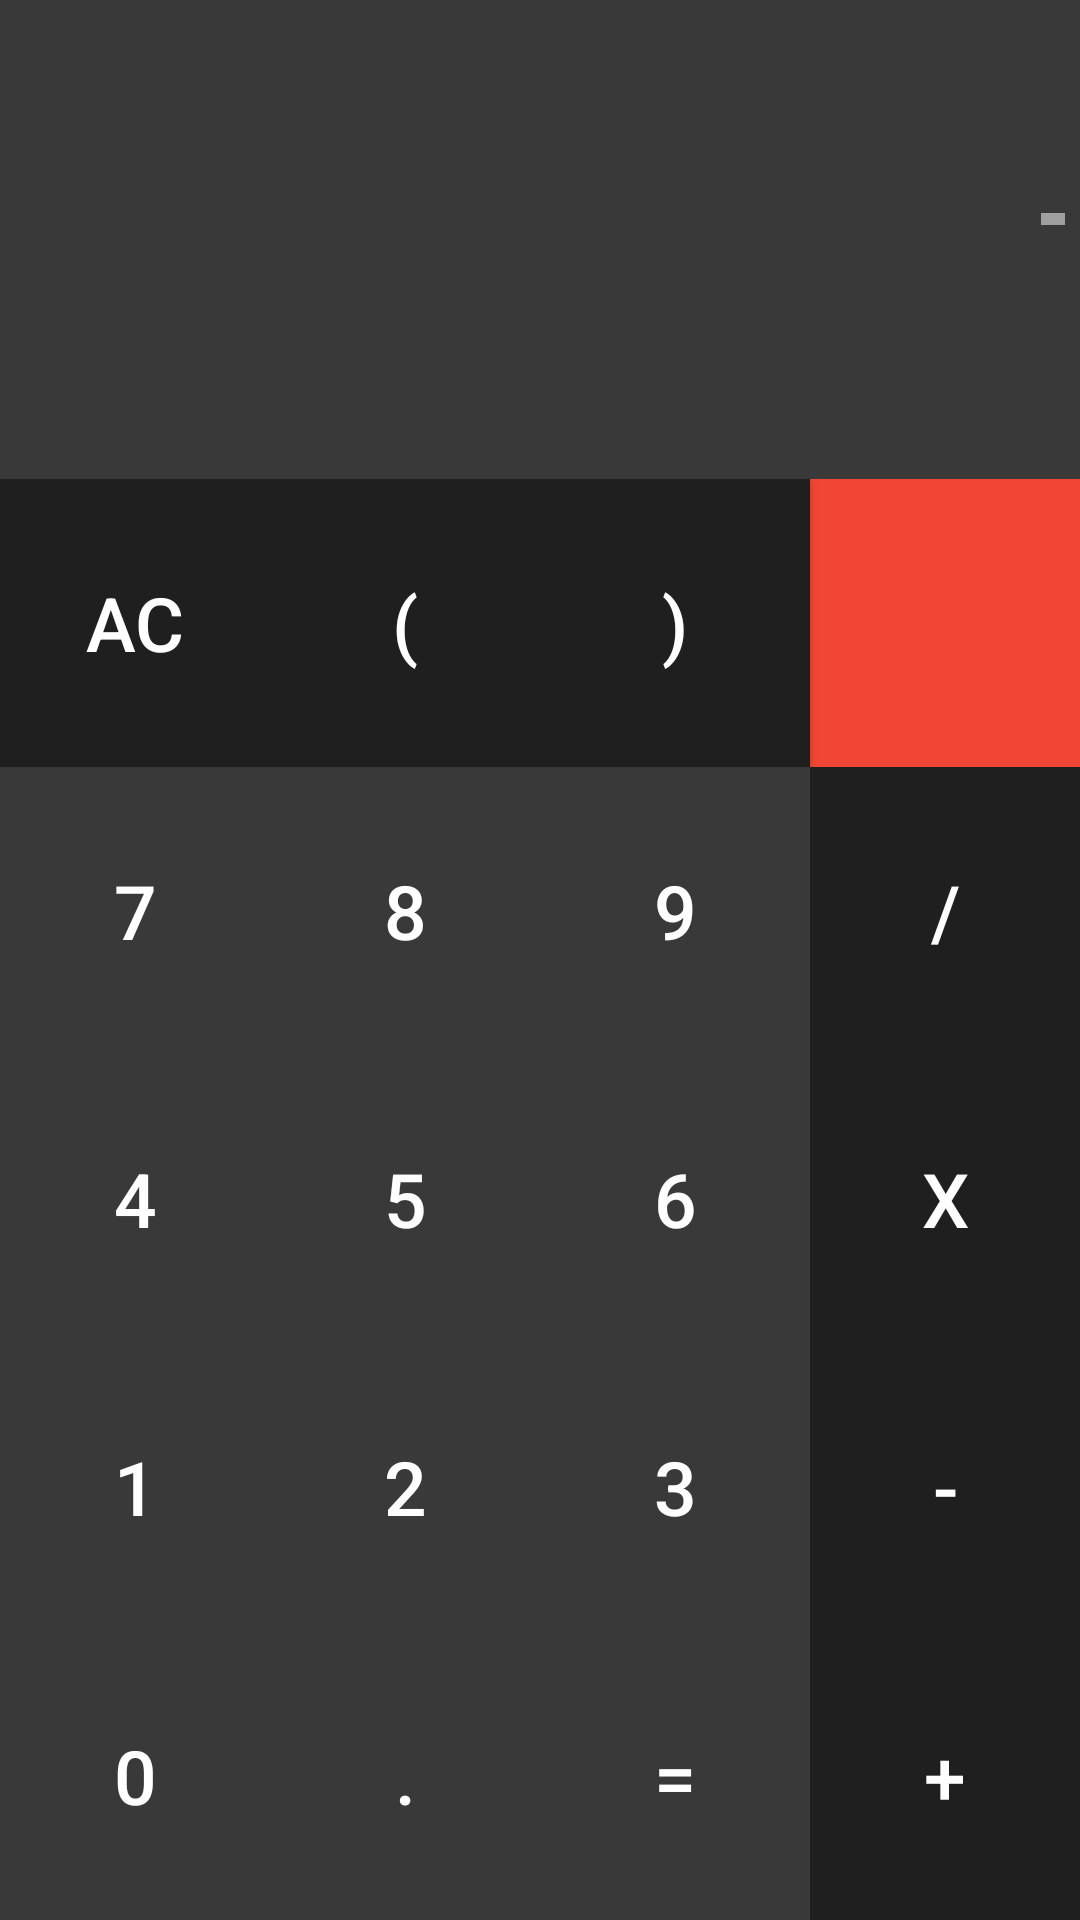

Reconstruct the res/layout file that produces this screen, plus the resources it refers to.
<!-- AndroidManifest.xml: application theme AppTheme -->
<!-- res/layout/calculator_layout.xml -->
<LinearLayout xmlns:android="http://schemas.android.com/apk/res/android"
              android:layout_width="match_parent"
              android:layout_height="match_parent"
              android:background="@color/text"
              android:orientation="vertical">

    <LinearLayout
        android:layout_width="match_parent"
        android:layout_height="0dp"
        android:layout_weight="0.3"
        android:background="@color/buttonColor"
        android:orientation="vertical">

        <EditText
            android:id="@+id/calc_display"
            android:layout_width="match_parent"
            android:layout_height="wrap_content"
            android:layout_gravity="end"
            android:layout_weight="1"
            android:background="@color/calc_equation"
            android:cursorVisible="true"
            android:ellipsize="none"
            android:gravity="center_vertical|end"
            android:inputType="none"
            android:paddingEnd="5dp"
            android:scrollHorizontally="true"
            android:scrollbars="horizontal"
            android:singleLine="true"
            android:textColor="@color/text"
            android:textColorHint="@color/text"
            android:textCursorDrawable="@null"
            android:textIsSelectable="true"/>
        

        <TextView
            android:id="@+id/calc_answer"
            android:layout_width="match_parent"
            android:layout_height="wrap_content"
            android:layout_gravity="end"
            android:layout_weight="1"
            android:background="@color/calc_answer"
            android:gravity="center_vertical|end"
            android:paddingEnd="5dp"
            android:textColor="@color/text"
            android:textIsSelectable="true"
            android:textSize="25sp"/>
    </LinearLayout>
    
    <LinearLayout
        android:layout_width="match_parent"
        android:layout_height="0dp"
        android:layout_weight="0.9"
        android:orientation="vertical">


        
        <LinearLayout
            android:layout_width="match_parent"
            android:layout_height="0dp"
            android:layout_weight="1">

            <Button
                android:id="@+id/ac"
                android:layout_width="0dp"
                android:layout_height="match_parent"
                android:layout_weight="1"
                android:background="@color/calc_operand"
                android:text="@string/ac"
                android:textColor="@color/text"
                android:textSize="25sp"/>

            <Button
                android:id="@+id/bracket_open"
                android:layout_width="0dp"
                android:layout_height="match_parent"
                android:layout_weight="1"
                android:background="@color/calc_operand"
                android:text="@string/bracket_open"
                android:textColor="@color/text"
                android:textSize="25sp"/>

            <Button
                android:id="@+id/bracket_close"
                android:layout_width="0dp"
                android:layout_height="match_parent"
                android:layout_weight="1"
                android:width="0dp"
                android:background="@color/calc_operand"
                android:text="@string/bracket_close"
                android:textColor="@color/text"
                android:textSize="25sp"/>

            <FrameLayout
                android:layout_width="0dp"
                android:layout_height="match_parent"
                android:layout_weight="1"
                android:background="@color/calc_back">

                <ImageView
                    android:id="@+id/calc_back"
                    android:layout_width="35dp"
                    android:layout_height="wrap_content"
                    android:layout_gravity="center"
                    android:adjustViewBounds="true"
                    android:src="@drawable/ic_backspace_white_24dp"/>
            </FrameLayout>
        </LinearLayout>

        <LinearLayout
            android:layout_width="match_parent"
            android:layout_height="0dp"
            android:layout_weight="1">

            <Button
                android:id="@+id/seven"
                android:layout_width="0dp"
                android:layout_height="match_parent"
                android:layout_weight="1"
                android:background="@color/calc_digit"
                android:text="@string/seven"
                android:textColor="@color/text"
                android:textSize="25sp"/>

            <Button
                android:id="@+id/eight"
                android:layout_width="0dp"
                android:layout_height="match_parent"
                android:layout_weight="1"
                android:background="@color/calc_digit"
                android:text="@string/eight"
                android:textColor="@color/text"
                android:textSize="25sp"/>

            <Button
                android:id="@+id/nine"
                android:layout_width="0dp"
                android:layout_height="match_parent"
                android:layout_weight="1"
                android:background="@color/calc_digit"
                android:text="@string/nine"
                android:textColor="@color/text"
                android:textSize="25sp"/>

            <Button
                android:id="@+id/divide"
                android:layout_width="0dp"
                android:layout_height="match_parent"
                android:layout_weight="1"
                android:background="@color/calc_operand"
                android:text="@string/divide"
                android:textColor="@color/text"
                android:textSize="25sp"/>

        </LinearLayout>
        
        <LinearLayout
            android:layout_width="match_parent"
            android:layout_height="0dp"
            android:layout_weight="1">

            <Button
                android:id="@+id/four"
                android:layout_width="0dp"
                android:layout_height="match_parent"
                android:layout_weight="1"
                android:background="@color/calc_digit"
                android:text="@string/four"
                android:textColor="@color/text"
                android:textSize="25sp"/>

            <Button
                android:id="@+id/five"
                android:layout_width="0dp"
                android:layout_height="match_parent"
                android:layout_weight="1"
                android:background="@color/calc_digit"
                android:text="@string/five"
                android:textColor="@color/text"
                android:textSize="25sp"/>

            <Button
                android:id="@+id/six"
                android:layout_width="0dp"
                android:layout_height="match_parent"
                android:layout_weight="1"
                android:background="@color/calc_digit"
                android:text="@string/six"
                android:textColor="@color/text"
                android:textSize="25sp"/>

            <Button
                android:id="@+id/multiply"
                android:layout_width="0dp"
                android:layout_height="match_parent"
                android:layout_weight="1"
                android:background="@color/calc_operand"
                android:text="@string/multiply"
                android:textColor="@color/text"
                android:textSize="25sp"/>

        </LinearLayout>
        
        <LinearLayout
            android:layout_width="match_parent"
            android:layout_height="0dp"
            android:layout_weight="1">

            <Button
                android:id="@+id/one"
                android:layout_width="0dp"
                android:layout_height="match_parent"
                android:layout_weight="1"
                android:background="@color/calc_digit"
                android:text="@string/one"
                android:textColor="@color/text"
                android:textSize="25sp"/>

            <Button
                android:id="@+id/two"
                android:layout_width="0dp"
                android:layout_height="match_parent"
                android:layout_weight="1"
                android:background="@color/calc_digit"
                android:text="@string/two"
                android:textColor="@color/text"
                android:textSize="25sp"/>

            <Button
                android:id="@+id/three"
                android:layout_width="0dp"
                android:layout_height="match_parent"
                android:layout_weight="1"
                android:background="@color/calc_digit"
                android:text="@string/three"
                android:textColor="@color/text"
                android:textSize="25sp"/>

            <Button
                android:id="@+id/minus"
                android:layout_width="0dp"
                android:layout_height="match_parent"
                android:layout_weight="1"
                android:background="@color/calc_operand"
                android:text="@string/minus"
                android:textColor="@color/text"
                android:textSize="25sp"/>

        </LinearLayout>
        
        <LinearLayout
            android:layout_width="match_parent"
            android:layout_height="0dp"
            android:layout_weight="1">

            <Button
                android:id="@+id/zero"
                android:layout_width="0dp"
                android:layout_height="match_parent"
                android:layout_weight="1"
                android:background="@color/calc_digit"
                android:text="@string/zero"
                android:textColor="@color/text"
                android:textSize="25sp"/>

            <Button
                android:id="@+id/dot"
                android:layout_width="0dp"
                android:layout_height="match_parent"
                android:layout_weight="1"
                android:background="@color/calc_digit"
                android:text="@string/dot"
                android:textColor="@color/text"
                android:textSize="25sp"/>

            <Button
                android:id="@+id/equal"
                android:layout_width="0dp"
                android:layout_height="match_parent"
                android:layout_weight="1"
                android:background="@color/calc_equals"
                android:text="@string/equal"
                android:textColor="@color/text"
                android:textSize="25sp"/>

            <Button
                android:id="@+id/plus"
                android:layout_width="0dp"
                android:layout_height="match_parent"
                android:layout_weight="1"
                android:background="@color/calc_operand"
                android:text="@string/plus"
                android:textColor="@color/text"
                android:textSize="25sp"/>
        </LinearLayout>
    </LinearLayout>
</LinearLayout>
<!-- resources referenced by this layout -->
<resources>
  <color name="buttonColor">#757575</color>
  <color name="calc_answer">#393939</color>
  <color name="calc_back">#F14635</color>
  <color name="calc_digit">#393939</color>
  <color name="calc_equals">#393939</color>
  <color name="calc_equation">#393939</color>
  <color name="calc_operand">#1F1F1F</color>
  <color name="text">#ffffff</color>
  <string name="ac">AC</string>
  <string name="bracket_close">)</string>
  <string name="bracket_open">(</string>
  <string name="divide">/</string>
  <string name="dot">.</string>
  <string name="eight">8</string>
  <string name="equal">=</string>
  <string name="five">5</string>
  <string name="four">4</string>
  <string name="minus">-</string>
  <string name="multiply">x</string>
  <string name="nine">9</string>
  <string name="one">1</string>
  <string name="plus">+</string>
  <string name="seven">7</string>
  <string name="six">6</string>
  <string name="three">3</string>
  <string name="two">2</string>
  <string name="zero">0</string>
  <style name="AppTheme" parent="Theme.AppCompat.Light.NoActionBar">
          
          <item name="colorPrimaryDark">@color/colorPrimaryDark</item>
          <item name="colorPrimary">@color/colorPrimary</item>
          <item name="android:windowBackground">@color/background</item>
          <item name="android:textColorPrimary">@color/text</item>
          <item name="colorControlNormal">@android:color/white</item>
          <item name="android:windowNoTitle">true</item>
          <item name="android:alertDialogTheme">@style/dialog</item>
          <item name="preferenceTheme">@style/PreferenceScreen</item>
          <item name="alertDialogTheme">@style/PreferenceScreen</item>
          <item name="android:popupMenuStyle">@style/PopupMenu</item>
      </style>
  <color name="colorPrimaryDark">#000000</color>
  <color name="colorPrimary">#212121</color>
  <color name="background">#303030</color>
  <style name="dialog" parent="Theme.AppCompat.Light.Dialog.Alert">
          <item name="android:windowBackground">@color/input_background_color</item>
          <item name="android:textColor">@color/text</item>
          <item name="android:textColorPrimary">@color/text</item>
          <item name="colorControlNormal">@color/white</item>
          <item name="colorControlActivated">@color/accent</item>
          <item name="android:windowTitleStyle">@style/DialogTitle</item>
          <item name="android:backgroundDimEnabled">true</item>
          <item name="colorAccent">@color/text</item> 
          <item name="android:textColorAlertDialogListItem">@color/text</item>
          <item name="android:windowMinWidthMajor">90%</item>
          <item name="android:windowMinWidthMinor">90%</item>
      </style>
  <style name="PreferenceScreen" parent="Theme.AppCompat.Dialog">
          <item name="android:textColor">@color/text</item>
          <item name="actionMenuTextColor">@android:color/white</item>
          <item name="android:textColorSecondary">@color/textSecondary</item>
          <item name="android:textCursorDrawable">@null</item>
          <item name="windowActionBar">true</item>
          <item name="android:windowMinWidthMinor">90%</item>
      </style>
  <style name="PopupMenu" parent="@android:style/Widget.PopupMenu">
          <item name="android:popupBackground">@color/quest_popup_menu_background</item>
          <item name="android:textColor">@color/text</item>
      </style>
  <color name="input_background_color">#353535</color>
  <color name="white">#ffffff</color>
  <color name="accent">#ff009688</color>
  <style name="DialogTitle">
          <item name="android:textAppearance">@style/DialogWindowTitle</item>
      </style>
  <color name="textSecondary">#787d82</color>
  <color name="quest_popup_menu_background">#3A3A3A</color>
  <style name="DialogWindowTitle">
          <item name="android:textStyle">bold</item>
          <item name="android:textSize">22sp</item>
      </style>
</resources>
